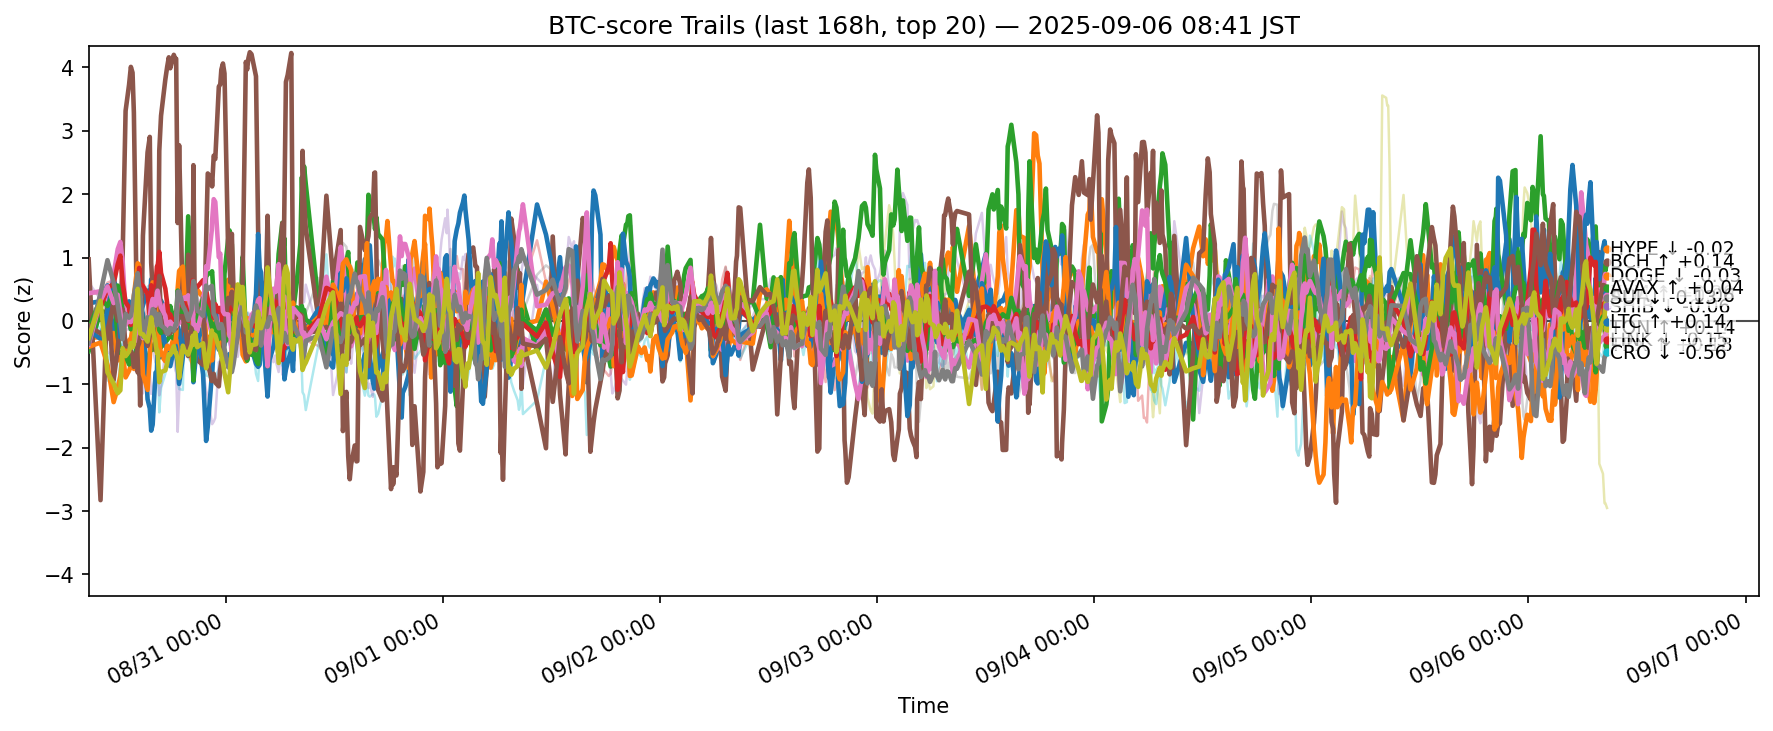

The data file committed next to this chart (first rows):
ts, side, symbol, score
2025-08-29 23:50:54.956323+00:00, btc, ADA, 0.2774
2025-08-29 23:50:54.956323+00:00, btc, AVAX, -0.2661
2025-08-29 23:50:54.956323+00:00, btc, BCH, -0.4781
2025-08-29 23:50:54.956323+00:00, btc, BNB, 0.427
2025-08-29 23:50:54.956323+00:00, btc, BTC, -0.26
2025-08-29 23:50:54.956323+00:00, btc, CRO, 0.9711
2025-08-29 23:50:54.956323+00:00, btc, DOGE, 0.4351
2025-08-29 23:50:54.956323+00:00, btc, ETH, 0.1269
2025-08-29 23:50:54.956323+00:00, btc, HBAR, 0.1738
2025-08-29 23:50:54.956323+00:00, btc, HYPE, -0.1423
2025-08-29 23:50:54.956323+00:00, btc, LINK, -0.4109
2025-08-29 23:50:54.956323+00:00, btc, LTC, -0.1332
2025-08-29 23:50:54.956323+00:00, btc, SHIB, -0.1937
2025-08-29 23:50:54.956323+00:00, btc, SOL, 0.609
2025-08-29 23:50:54.956323+00:00, btc, SUI, -0.07279
2025-08-29 23:50:54.956323+00:00, btc, TON, -0.3742
2025-08-29 23:50:54.956323+00:00, btc, TRX, -0.353
2025-08-29 23:50:54.956323+00:00, btc, UNI, -0.3069
2025-08-29 23:50:54.956323+00:00, btc, XLM, -0.2705
2025-08-29 23:50:54.956323+00:00, btc, XRP, 0.1858
2025-08-30 01:09:37.212642+00:00, btc, ADA, 0.3097
2025-08-30 01:09:37.212642+00:00, btc, AVAX, -0.2584
2025-08-30 01:09:37.212642+00:00, btc, BCH, 0.1484
2025-08-30 01:09:37.212642+00:00, btc, BNB, 0.4336
2025-08-30 01:09:37.212642+00:00, btc, BTC, 0.3545
2025-08-30 01:09:37.212642+00:00, btc, CRO, -2.83
2025-08-30 01:09:37.212642+00:00, btc, DOGE, 0.4676
2025-08-30 01:09:37.212642+00:00, btc, ETH, 0.2558
2025-08-30 01:09:37.212642+00:00, btc, HBAR, -0.1455
2025-08-30 01:09:37.212642+00:00, btc, HYPE, -0.2864
2025-08-30 01:09:37.212642+00:00, btc, LINK, -0.3421
2025-08-30 01:09:37.212642+00:00, btc, LTC, 0.353
2025-08-30 01:09:37.212642+00:00, btc, SHIB, 0.2097
2025-08-30 01:09:37.212642+00:00, btc, SOL, 0.3369
2025-08-30 01:09:37.212642+00:00, btc, SUI, -0.1996
2025-08-30 01:09:37.212642+00:00, btc, TON, 0.3203
2025-08-30 01:09:37.212642+00:00, btc, TRX, 0.4412
2025-08-30 01:09:37.212642+00:00, btc, UNI, 0.02086
2025-08-30 01:09:37.212642+00:00, btc, XLM, 0.3172
2025-08-30 01:09:37.212642+00:00, btc, XRP, 0.03736
2025-08-30 01:55:44.325243+00:00, btc, ADA, 0.5596
2025-08-30 01:55:44.325243+00:00, btc, AVAX, -0.233
2025-08-30 01:55:44.325243+00:00, btc, BCH, 0.1397
2025-08-30 01:55:44.325243+00:00, btc, BNB, 0.6041
2025-08-30 01:55:44.325243+00:00, btc, BTC, 0.4535
2025-08-30 01:55:44.325243+00:00, btc, CRO, 0.5024
2025-08-30 01:55:44.325243+00:00, btc, DOGE, 0.2355
2025-08-30 01:55:44.325243+00:00, btc, ETH, -0.2735
2025-08-30 01:55:44.325243+00:00, btc, HBAR, -0.9425
2025-08-30 01:55:44.325243+00:00, btc, HYPE, 0.1626
2025-08-30 01:55:44.325243+00:00, btc, LINK, -0.6895
2025-08-30 01:55:44.325243+00:00, btc, LTC, 0.2357
2025-08-30 01:55:44.325243+00:00, btc, SHIB, 0.5133
2025-08-30 01:55:44.325243+00:00, btc, SOL, -0.4843
2025-08-30 01:55:44.325243+00:00, btc, SUI, -0.2813
2025-08-30 01:55:44.325243+00:00, btc, TON, 0.5438
2025-08-30 01:55:44.325243+00:00, btc, TRX, 0.958
2025-08-30 01:55:44.325243+00:00, btc, UNI, -0.5412
2025-08-30 01:55:44.325243+00:00, btc, XLM, -0.8123
2025-08-30 01:55:44.325243+00:00, btc, XRP, -0.7061
... 12,540 more rows
